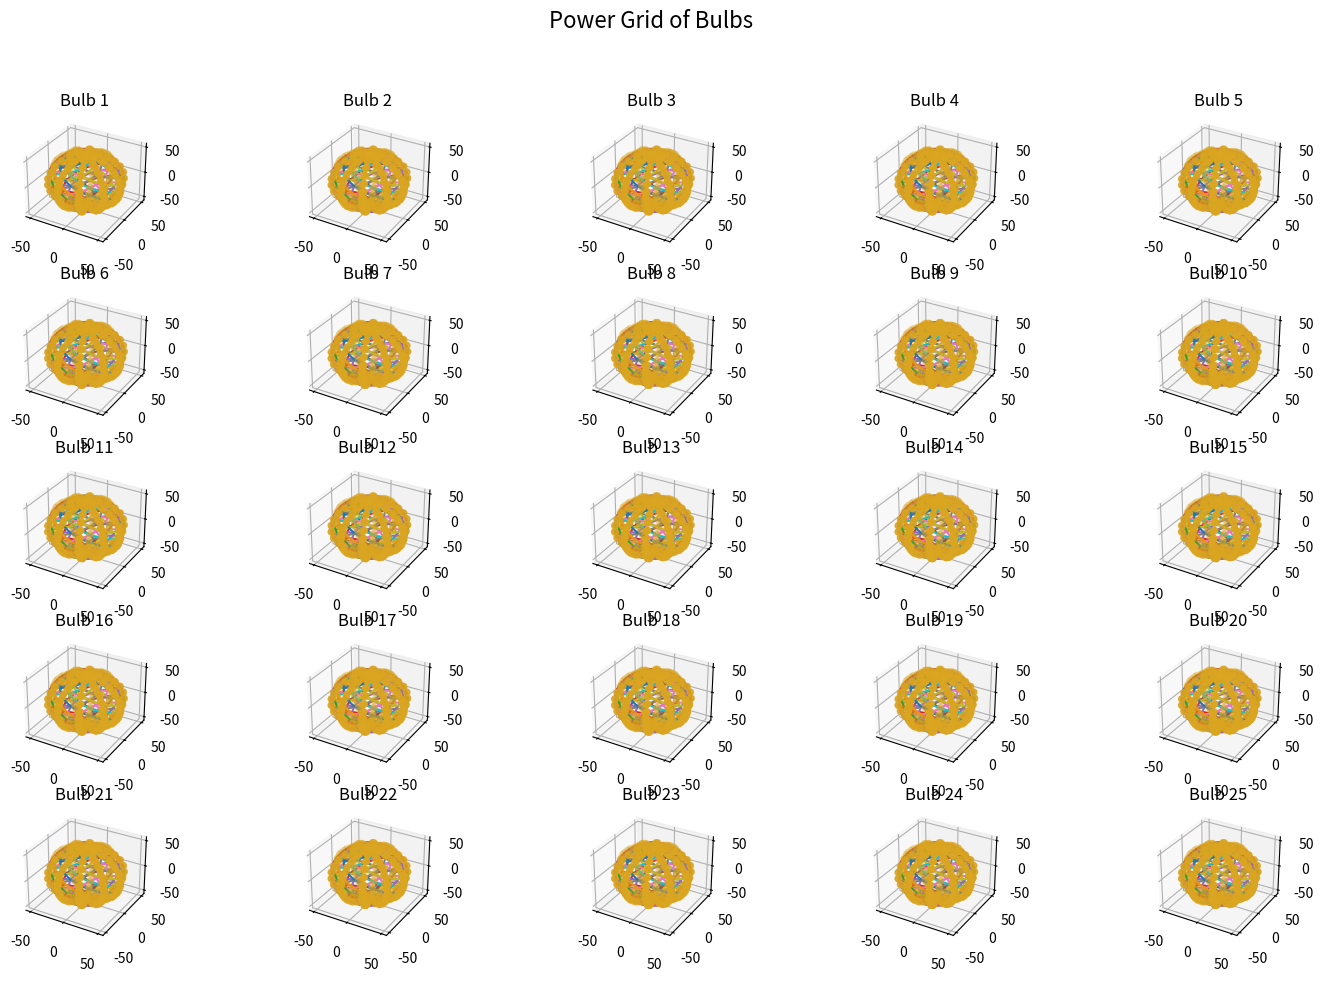

Write Python code to recreate this figure.
import matplotlib.pyplot as plt
import numpy as np

# Define function to compute trajectory based on Gott time machine metric equation
def compute_bulb_trajectory(num_points, time_step, bulb_radius):
    # Define parameters for trajectory generation
    theta_max = np.pi  # Maximum theta angle
    phi_max = 2 * np.pi  # Maximum phi angle

    # Generate random values for theta and phi
    theta_values = np.linspace(0, theta_max, num_points)
    phi_values = np.linspace(0, phi_max, num_points)

    # Compute trajectory coordinates for a bulb shape
    trajectory_x = bulb_radius * np.sin(theta_values + time_step) * np.cos(phi_values)
    trajectory_y = bulb_radius * np.sin(theta_values + time_step) * np.sin(phi_values)
    trajectory_z = bulb_radius * np.cos(theta_values + time_step)
    
    return trajectory_x, trajectory_y, trajectory_z

# Define function to generate bulbs
def generate_bulb(ax, num_bulbs, bulb_radius):
    for i in range(num_bulbs):
        time_step = 2 * np.pi / num_bulbs * i
        trajectory_x, trajectory_y, trajectory_z = compute_bulb_trajectory(num_points, time_step, bulb_radius)
        ax.plot(trajectory_x, trajectory_y, trajectory_z, label=f'Bulb {i+1}')
        generate_qubits(ax, trajectory_x, trajectory_y, trajectory_z, 'goldenrod')

# Define function to generate qubits
def generate_qubits(ax, trajectory_x, trajectory_y, trajectory_z, color):
    qubit_coordinates_x = trajectory_x[::10]  # Sample every 10th point for qubits
    qubit_coordinates_y = trajectory_y[::10]
    qubit_coordinates_z = trajectory_z[::10]
    ax.scatter(qubit_coordinates_x, qubit_coordinates_y, qubit_coordinates_z, color=color, marker='o')

# Parameters
num_points = 100
num_bulbs_per_row = 5
bulb_radius = 50

# Create figure and subplot
fig = plt.figure(figsize=(15, 10))
for i in range(num_bulbs_per_row):
    for j in range(num_bulbs_per_row):
        ax = fig.add_subplot(num_bulbs_per_row, num_bulbs_per_row, i * num_bulbs_per_row + j + 1, projection='3d')
        generate_bulb(ax, num_bulbs_per_row * num_bulbs_per_row, bulb_radius)
        ax.set_title(f'Bulb {i * num_bulbs_per_row + j + 1}')

# Add labels and legend
fig.suptitle('Power Grid of Bulbs', fontsize=16)
plt.tight_layout(rect=[0, 0.03, 1, 0.95])

plt.show()
